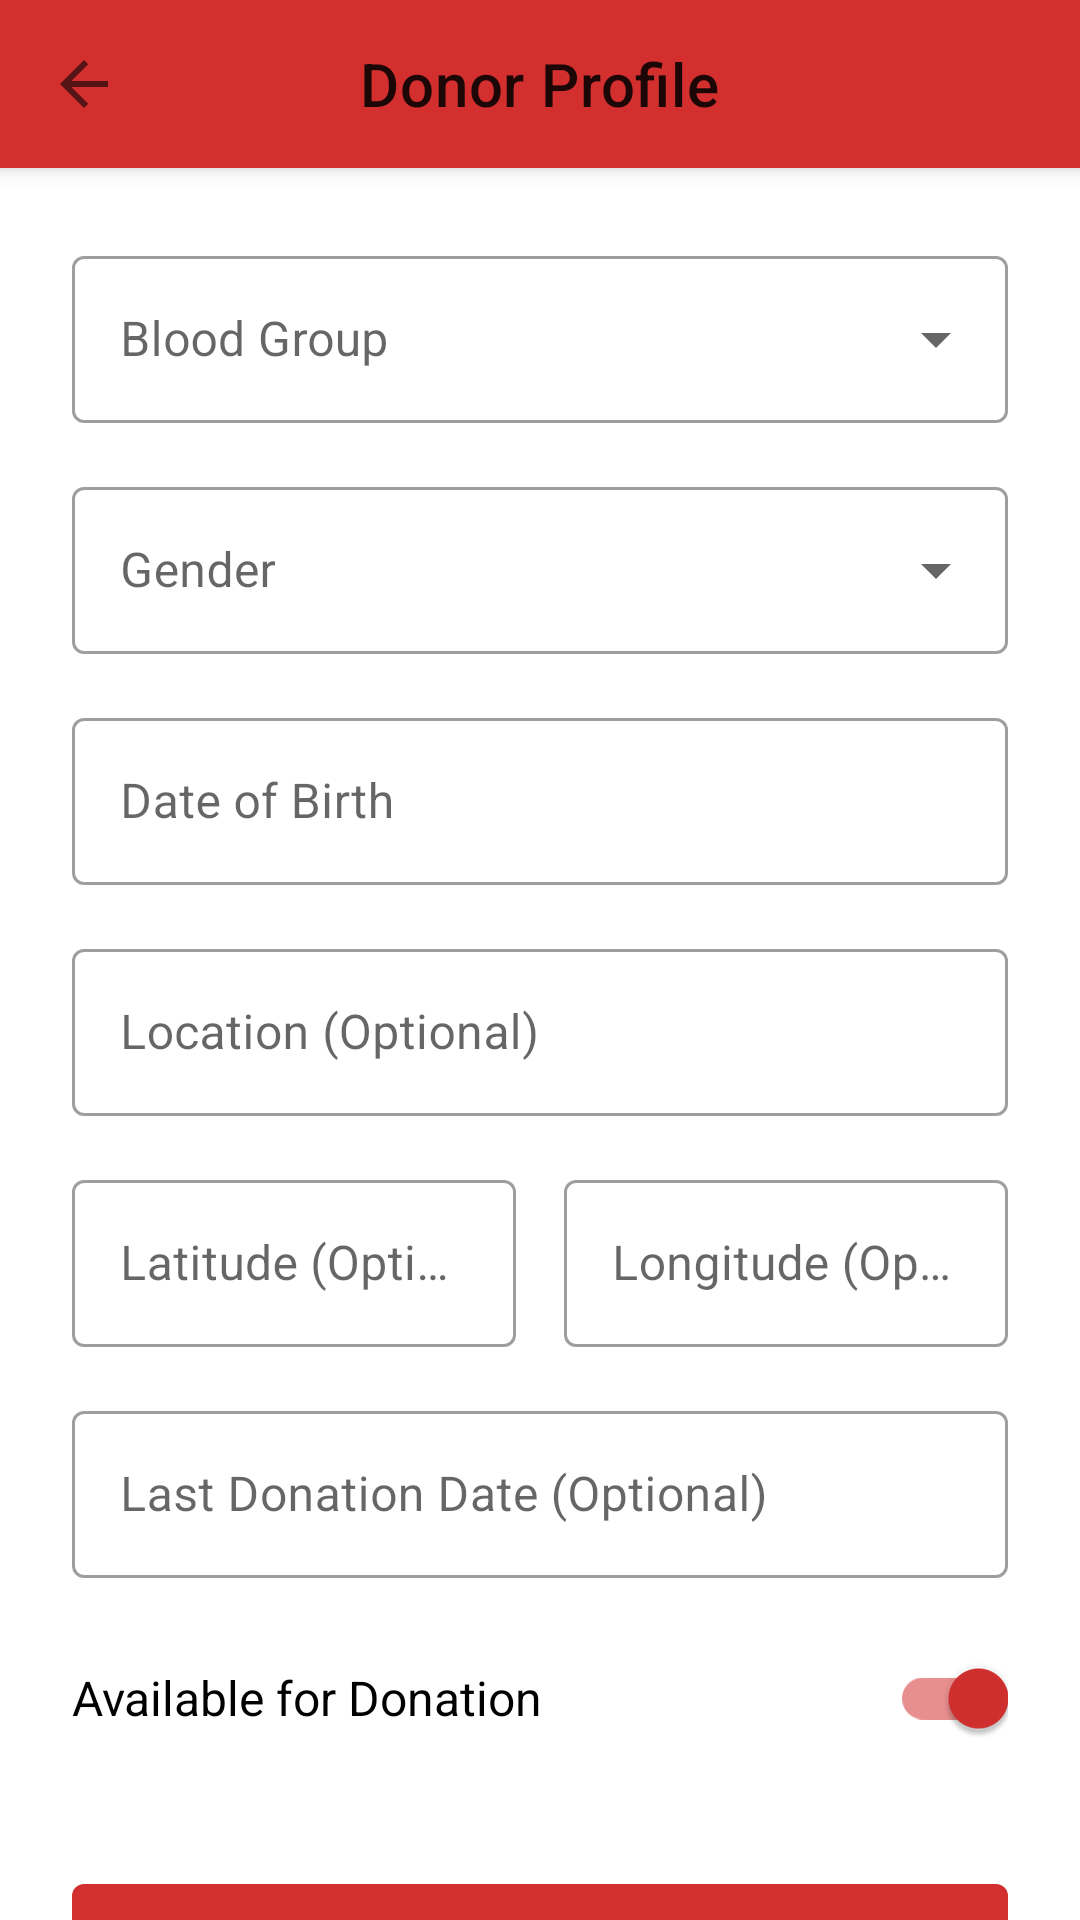

This screen was rendered from an Android layout file. Write that file and the resources it references.
<!-- AndroidManifest.xml: application theme Theme.BloodConnect -->
<!-- res/layout/activity_donor_profile.xml -->
<?xml version="1.0" encoding="utf-8"?>
<androidx.coordinatorlayout.widget.CoordinatorLayout xmlns:android="http://schemas.android.com/apk/res/android"
    xmlns:app="http://schemas.android.com/apk/res-auto"
    android:layout_width="match_parent"
    android:layout_height="match_parent">

    <com.google.android.material.appbar.AppBarLayout
        android:layout_width="match_parent"
        android:layout_height="wrap_content">
        <com.google.android.material.appbar.MaterialToolbar
            android:id="@+id/toolbar"
            android:layout_width="match_parent"
            android:layout_height="?attr/actionBarSize"
            app:title="Donor Profile"
            app:titleCentered="true"
            app:navigationIcon="?attr/homeAsUpIndicator" />
    </com.google.android.material.appbar.AppBarLayout>

    <androidx.core.widget.NestedScrollView
        android:layout_width="match_parent"
        android:layout_height="match_parent"
        android:fillViewport="true"
        app:layout_behavior="@string/appbar_scrolling_view_behavior">

        <LinearLayout
            android:layout_width="match_parent"
            android:layout_height="wrap_content"
            android:orientation="vertical"
            android:padding="24dp">

            <com.google.android.material.textfield.TextInputLayout
                style="@style/Widget.MaterialComponents.TextInputLayout.OutlinedBox.ExposedDropdownMenu"
                android:layout_width="match_parent"
                android:layout_height="wrap_content"
                android:layout_marginBottom="16dp"
                android:hint="Blood Group">
                <AutoCompleteTextView
                    android:id="@+id/inputBloodGroup"
                    android:layout_width="match_parent"
                    android:layout_height="wrap_content"
                    android:inputType="none" />
            </com.google.android.material.textfield.TextInputLayout>

            <com.google.android.material.textfield.TextInputLayout
                style="@style/Widget.MaterialComponents.TextInputLayout.OutlinedBox.ExposedDropdownMenu"
                android:layout_width="match_parent"
                android:layout_height="wrap_content"
                android:layout_marginBottom="16dp"
                android:hint="Gender">
                <AutoCompleteTextView
                    android:id="@+id/inputGender"
                    android:layout_width="match_parent"
                    android:layout_height="wrap_content"
                    android:inputType="none" />
            </com.google.android.material.textfield.TextInputLayout>

            <com.google.android.material.textfield.TextInputLayout
                style="@style/Widget.MaterialComponents.TextInputLayout.OutlinedBox"
                android:layout_width="match_parent"
                android:layout_height="wrap_content"
                android:layout_marginBottom="16dp"
                android:hint="Date of Birth">
                <com.google.android.material.textfield.TextInputEditText
                    android:id="@+id/inputDob"
                    android:layout_width="match_parent"
                    android:layout_height="wrap_content"
                    android:focusable="false"
                    android:cursorVisible="false"
                    android:inputType="none" />
            </com.google.android.material.textfield.TextInputLayout>

            <com.google.android.material.textfield.TextInputLayout
                style="@style/Widget.MaterialComponents.TextInputLayout.OutlinedBox"
                android:layout_width="match_parent"
                android:layout_height="wrap_content"
                android:layout_marginBottom="16dp"
                android:hint="Location (Optional)">
                <com.google.android.material.textfield.TextInputEditText
                    android:id="@+id/inputLocation"
                    android:layout_width="match_parent"
                    android:layout_height="wrap_content"
                    android:inputType="textPostalAddress" />
            </com.google.android.material.textfield.TextInputLayout>
            
            <LinearLayout
                android:layout_width="match_parent"
                android:layout_height="wrap_content"
                android:orientation="horizontal"
                android:layout_marginBottom="16dp">
                
                <com.google.android.material.textfield.TextInputLayout
                    style="@style/Widget.MaterialComponents.TextInputLayout.OutlinedBox"
                    android:layout_width="0dp"
                    android:layout_height="wrap_content"
                    android:layout_weight="1"
                    android:layout_marginEnd="8dp"
                    android:hint="Latitude (Optional)">
                    <com.google.android.material.textfield.TextInputEditText
                        android:id="@+id/inputLatitude"
                        android:layout_width="match_parent"
                        android:layout_height="wrap_content"
                        android:inputType="numberDecimal|numberSigned" />
                </com.google.android.material.textfield.TextInputLayout>

                <com.google.android.material.textfield.TextInputLayout
                    style="@style/Widget.MaterialComponents.TextInputLayout.OutlinedBox"
                    android:layout_width="0dp"
                    android:layout_height="wrap_content"
                    android:layout_weight="1"
                    android:layout_marginStart="8dp"
                    android:hint="Longitude (Optional)">
                    <com.google.android.material.textfield.TextInputEditText
                        android:id="@+id/inputLongitude"
                        android:layout_width="match_parent"
                        android:layout_height="wrap_content"
                        android:inputType="numberDecimal|numberSigned" />
                </com.google.android.material.textfield.TextInputLayout>
            </LinearLayout>

            <com.google.android.material.textfield.TextInputLayout
                style="@style/Widget.MaterialComponents.TextInputLayout.OutlinedBox"
                android:layout_width="match_parent"
                android:layout_height="wrap_content"
                android:layout_marginBottom="16dp"
                android:hint="Last Donation Date (Optional)">
                <com.google.android.material.textfield.TextInputEditText
                    android:id="@+id/inputLastDonation"
                    android:layout_width="match_parent"
                    android:layout_height="wrap_content"
                    android:focusable="false"
                    android:cursorVisible="false"
                    android:inputType="none" />
            </com.google.android.material.textfield.TextInputLayout>

            <com.google.android.material.switchmaterial.SwitchMaterial
                android:id="@+id/switchAvailable"
                android:layout_width="match_parent"
                android:layout_height="wrap_content"
                android:layout_marginBottom="32dp"
                android:text="Available for Donation"
                android:checked="true"
                android:textSize="16sp" />

            <com.google.android.material.button.MaterialButton
                android:id="@+id/btnSubmitProfile"
                android:layout_width="match_parent"
                android:layout_height="56dp"
                android:layout_marginBottom="12dp"
                android:text="Create Donor Profile" />

            <com.google.android.material.button.MaterialButton
                android:id="@+id/btnLogout"
                style="@style/Widget.MaterialComponents.Button.OutlinedButton"
                android:layout_width="match_parent"
                android:layout_height="56dp"
                android:layout_marginBottom="24dp"
                android:text="@string/logout"
                android:textColor="@color/primaryColor"
                app:strokeColor="@color/primaryColor" />

        </LinearLayout>
    </androidx.core.widget.NestedScrollView>

    <FrameLayout
        android:id="@+id/progressOverlay"
        android:layout_width="match_parent"
        android:layout_height="match_parent"
        android:background="#80FFFFFF"
        android:visibility="gone"
        android:clickable="true"
        android:focusable="true">
        <com.google.android.material.progressindicator.CircularProgressIndicator
            android:layout_width="wrap_content"
            android:layout_height="wrap_content"
            android:layout_gravity="center"
            android:indeterminate="true" />
    </FrameLayout>
</androidx.coordinatorlayout.widget.CoordinatorLayout>
<!-- resources referenced by this layout -->
<resources>
  <color name="primaryColor">#D32F2F</color>
  <string name="logout">Logout</string>
  <style name="Theme.BloodConnect" parent="Theme.MaterialComponents.DayNight.NoActionBar">
          
          <item name="colorPrimary">@color/primaryColor</item>
          <item name="colorPrimaryVariant">@color/primaryDarkColor</item>
          <item name="colorOnPrimary">@color/secondaryColor</item>
          
          <item name="colorSecondary">@color/primaryColor</item>
          <item name="colorSecondaryVariant">@color/primaryLightColor</item>
          <item name="colorOnSecondary">@color/secondaryColor</item>
          
          <item name="android:statusBarColor">?attr/colorPrimaryVariant</item>
      </style>
  <color name="primaryDarkColor">#9A0007</color>
  <color name="secondaryColor">#FFFFFF</color>
  <color name="primaryLightColor">#FF6659</color>
</resources>
